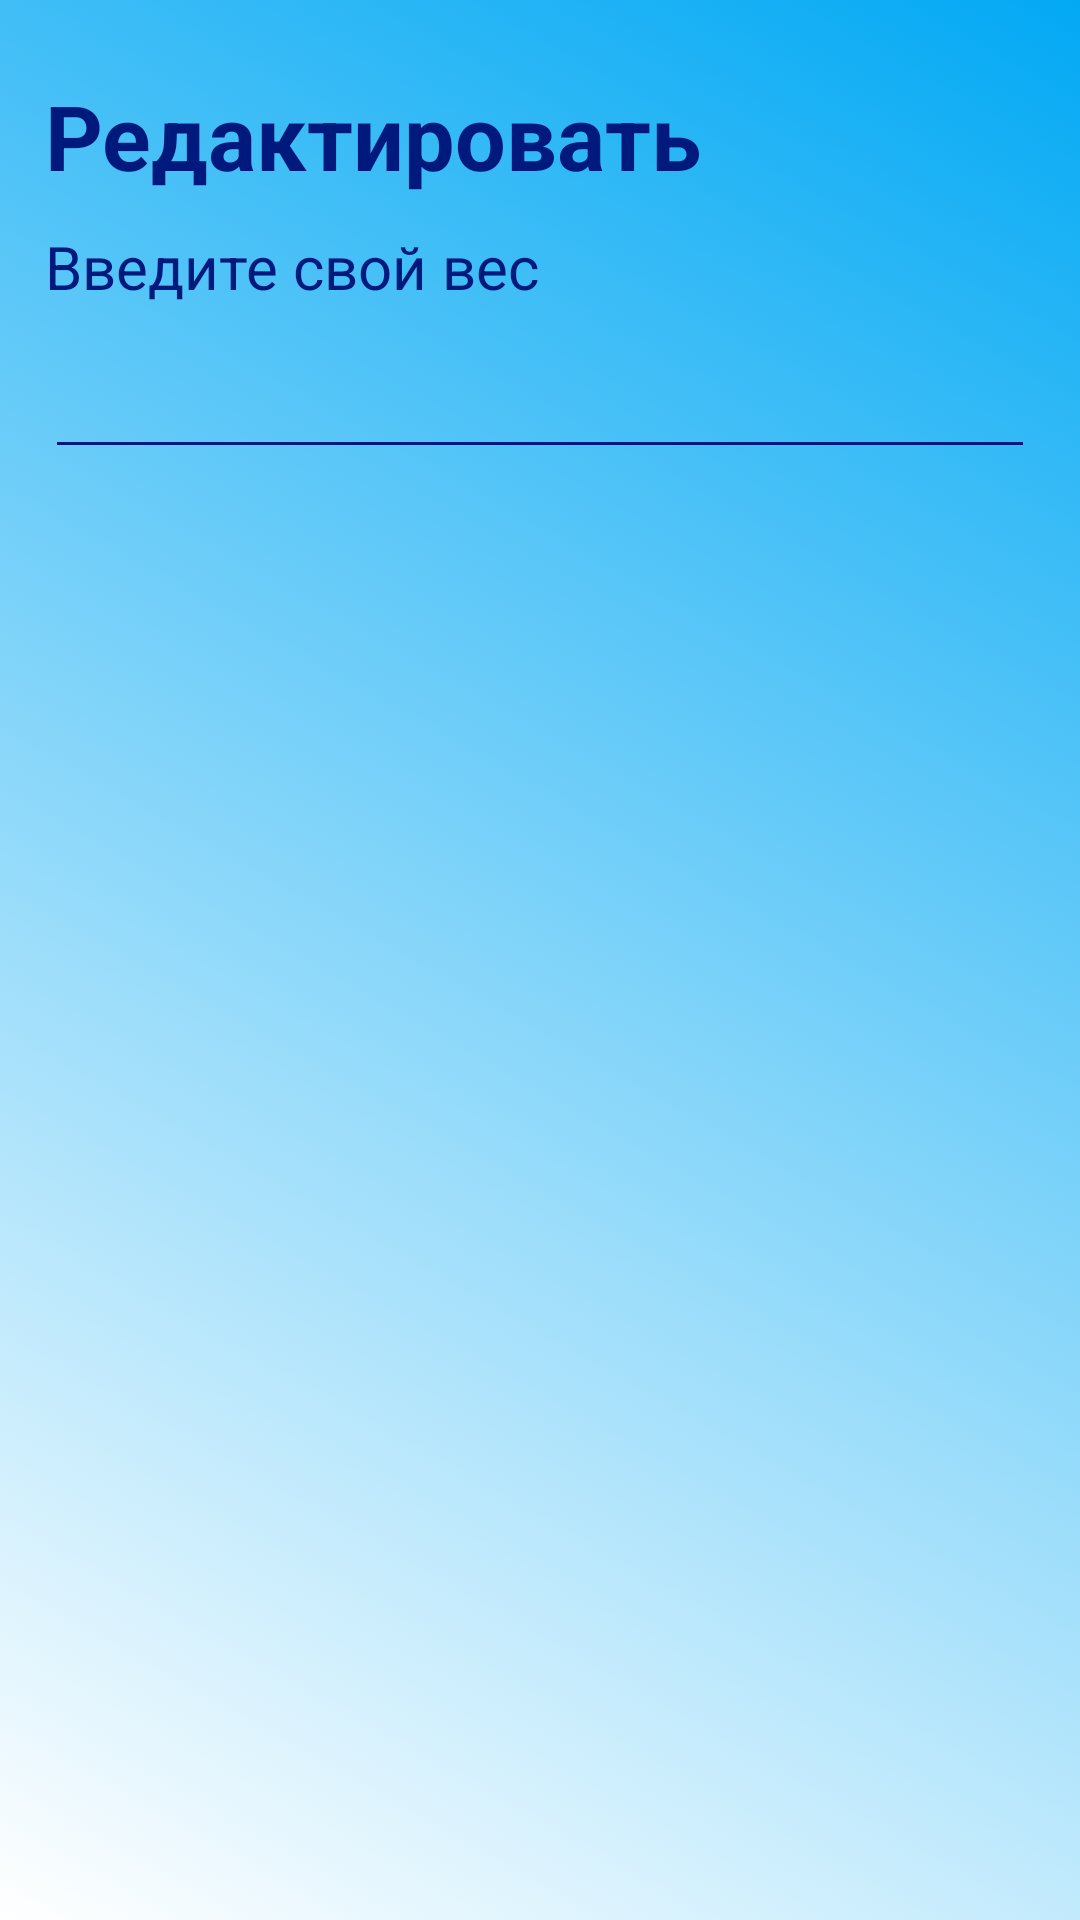

Write the Android layout XML for this screen, with the resource values it uses.
<!-- AndroidManifest.xml: application theme SplashScreenLauncher -->
<!-- res/layout/dialog_update_weight.xml -->
<?xml version="1.0" encoding="utf-8"?>

<LinearLayout xmlns:android="http://schemas.android.com/apk/res/android"
    android:orientation="vertical"
    android:layout_width="wrap_content"
    android:layout_height="wrap_content"
    android:padding="15dp">

    <TextView
        android:layout_width="wrap_content"
        android:layout_height="wrap_content"
        android:layout_marginTop="10dp"

        android:layout_gravity="start"
        android:gravity="start"
        android:text="@string/editedUpdateWeight"
        android:textSize="30sp"
        android:textStyle="bold"
        android:textColor="@color/blueDarkDark" />

    <TextView
        android:layout_width="wrap_content"
        android:layout_height="wrap_content"
        android:layout_marginTop="10dp"
        android:layout_gravity="start"
        android:gravity="start"
        android:text="@string/enterYourWeight"
        android:textSize="20sp"
        android:textColor="@color/blueDarkDark" />

    <EditText
        android:id="@+id/et_newWeight"
        android:inputType="date"
        android:layout_width="match_parent"
        android:layout_height="wrap_content"
        android:layout_marginTop="10dp"
        android:textSize="20sp"
        android:textColor="@color/blueDarkDark" />

    <TextView
        android:id="@+id/tv_errorUpdateWeight"
        android:layout_width="wrap_content"
        android:layout_height="wrap_content"
        android:layout_marginTop="10dp"
        android:layout_gravity="center"
        android:gravity="center"
        android:text=""
        android:textSize="20sp"
        android:textColor="@color/welcome"
        android:hint=""/>
</LinearLayout>
<!-- resources referenced by this layout -->
<resources>
  <color name="blueDarkDark">#00197C</color>
  <color name="welcome">#CE223C</color>
  <string name="editedUpdateWeight">Редактировать</string>
  <string name="enterYourWeight">Введите свой вес</string>
  <style name="SplashScreenLauncher" parent="Theme.MaterialComponents.Light.NoActionBar.Bridge">
          <item name="android:windowBackground">@drawable/background_splash_screen</item>
          <item name="colorPrimaryDark">@color/blue</item>
          <item name="colorPrimary">@color/blueDarkDark</item>
          <item name="colorAccent">@color/blueLight</item>
          <item name="colorControlNormal">@color/blueDarkDark</item>
          <item name="colorControlActivated">@color/blueDarkDark</item>
          <item name="colorControlHighlight">@color/blueDarkDark</item>
          <item name="alertDialogTheme">@style/Dialog</item>
      </style>
  <!-- drawable background_splash_screen (drawable) -->
  <?xml version="1.0" encoding="utf-8"?>
  
  <selector xmlns:android="http://schemas.android.com/apk/res/android">
      <item>
          <shape android:shape="rectangle">
              <gradient android:type="linear"
                  android:endColor="#FFFFFF"
                  android:startColor="#03A9F4"
                  android:angle="225.0" />
          </shape>
      </item>
  </selector>
  <color name="blue">#0B7CD5</color>
  <color name="blueLight">#8DDAFF</color>
  <style name="Dialog" parent="Theme.MaterialComponents.Light.Dialog.Alert">
          <item name="android:textColorPrimary">@color/welcome</item>
          <item name="android:windowBackground">@drawable/background_alert_dialog</item>
          <item name="android:lineSpacingExtra">10sp</item>
          <item name="android:textSize">30sp</item>
          <item name="buttonBarButtonStyle">@style/PositiveButton</item>
      </style>
  <!-- drawable background_alert_dialog (drawable) -->
  <?xml version="1.0" encoding="utf-8"?>
  
  <inset
      android:insetLeft="16dp"
      android:insetTop="16dp"
      android:insetRight="16dp"
      android:insetBottom="16dp"
      xmlns:android="http://schemas.android.com/apk/res/android">
  
  
      <shape android:shape="rectangle">
          <corners android:radius="35dp"/>
          <gradient android:type="linear"
              android:endColor="#FFFFFF"
              android:startColor="#03A9F4"
              android:angle="225.0" />
      </shape>
  
  </inset>
  <style name="PositiveButton" parent="Theme.MaterialComponents.Light.NoActionBar.Bridge">
          <item name="android:textColor">@color/blueDarkDark</item>
          <item name="android:background">@android:color/transparent</item>
      </style>
</resources>
